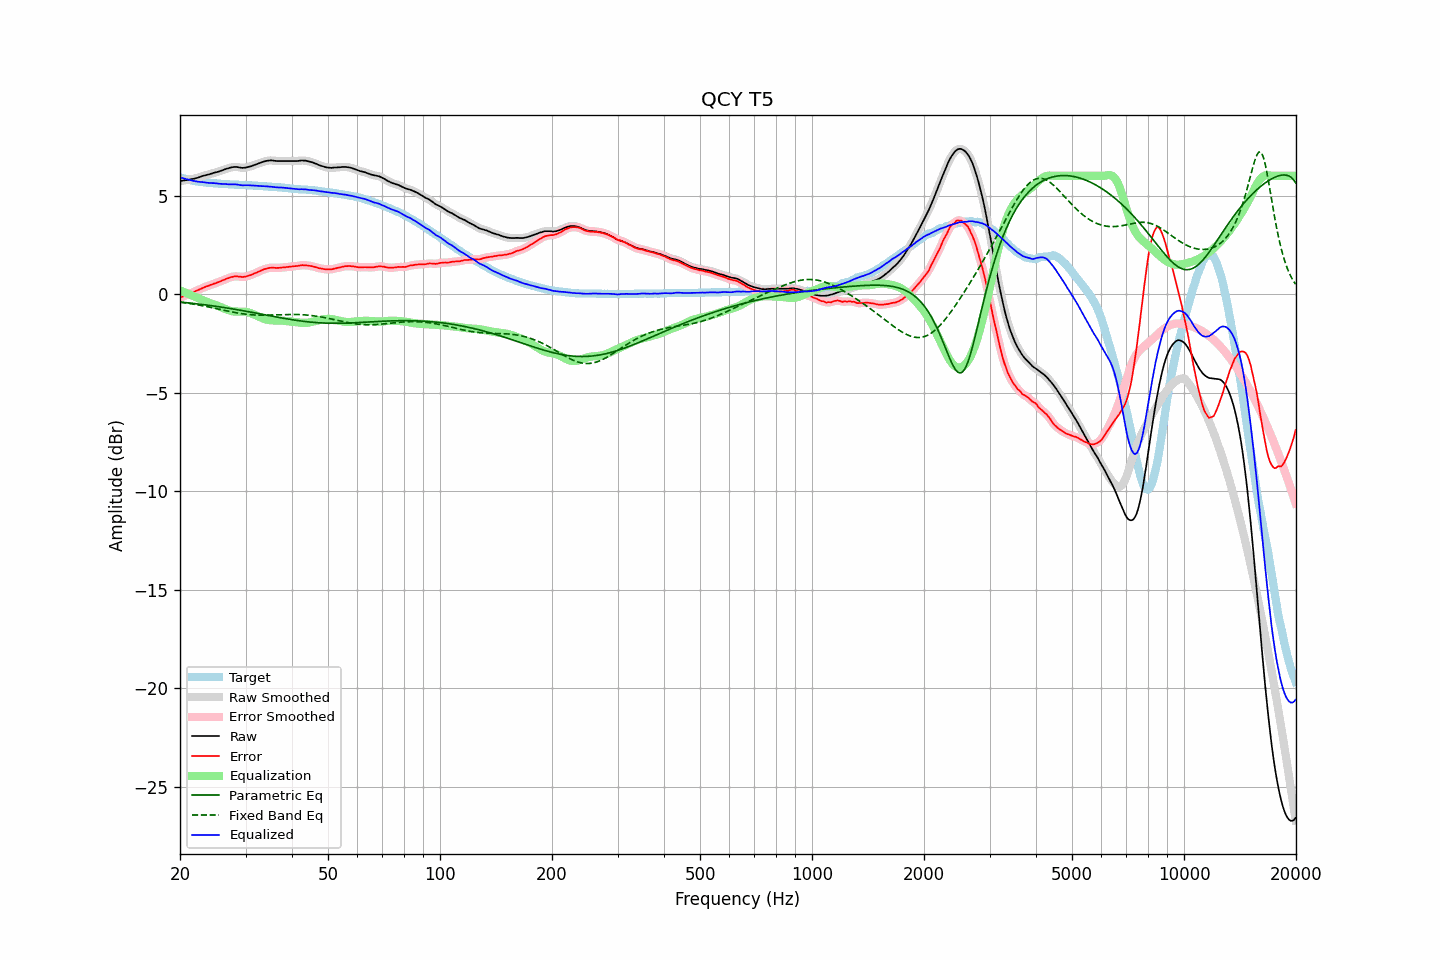

Values plotted in this chart, from the file beside it:
frequency, raw, error, smoothed, error_smoothed, equalization, parametric_eq, fixed_band_eq, equalized_raw, equalized_smoothed, target
20.00, 5.73, -0.19, 5.73, -0.19, 0.19, -0.40, -0.41, 5.92, 5.92, 5.93
20.20, 5.74, -0.15, 5.75, -0.15, 0.15, -0.41, -0.42, 5.90, 5.90, 5.90
20.40, 5.76, -0.11, 5.76, -0.12, 0.12, -0.42, -0.43, 5.88, 5.88, 5.87
20.61, 5.77, -0.08, 5.77, -0.08, 0.08, -0.43, -0.44, 5.86, 5.86, 5.85
20.81, 5.78, -0.05, 5.79, -0.05, 0.05, -0.44, -0.45, 5.83, 5.84, 5.83
21.02, 5.80, -0.01, 5.80, -0.01, 0.01, -0.44, -0.47, 5.82, 5.81, 5.81
21.23, 5.81, 0.02, 5.82, 0.02, -0.02, -0.45, -0.48, 5.79, 5.79, 5.79
21.44, 5.83, 0.06, 5.83, 0.06, -0.06, -0.46, -0.49, 5.78, 5.77, 5.77
21.66, 5.84, 0.09, 5.85, 0.09, -0.09, -0.47, -0.50, 5.75, 5.76, 5.75
21.87, 5.86, 0.12, 5.86, 0.12, -0.13, -0.48, -0.52, 5.74, 5.74, 5.74
22.09, 5.88, 0.16, 5.88, 0.16, -0.16, -0.49, -0.53, 5.72, 5.72, 5.72
22.31, 5.90, 0.19, 5.91, 0.19, -0.20, -0.50, -0.55, 5.70, 5.71, 5.71
22.54, 5.93, 0.23, 5.93, 0.23, -0.24, -0.51, -0.56, 5.70, 5.70, 5.70
22.76, 5.96, 0.27, 5.96, 0.27, -0.27, -0.52, -0.58, 5.69, 5.69, 5.69
22.99, 5.99, 0.31, 5.99, 0.31, -0.31, -0.53, -0.59, 5.69, 5.68, 5.68
23.22, 6.01, 0.34, 6.01, 0.35, -0.34, -0.54, -0.61, 5.67, 5.67, 5.67
23.45, 6.03, 0.37, 6.03, 0.37, -0.37, -0.55, -0.62, 5.66, 5.66, 5.66
23.69, 6.05, 0.40, 6.05, 0.40, -0.40, -0.56, -0.64, 5.65, 5.65, 5.65
23.92, 6.07, 0.43, 6.08, 0.43, -0.43, -0.57, -0.66, 5.64, 5.64, 5.65
24.16, 6.10, 0.47, 6.10, 0.46, -0.46, -0.58, -0.67, 5.64, 5.64, 5.64
24.40, 6.12, 0.49, 6.13, 0.49, -0.49, -0.59, -0.69, 5.63, 5.63, 5.64
24.65, 6.15, 0.53, 6.15, 0.52, -0.52, -0.60, -0.71, 5.63, 5.63, 5.63
24.89, 6.17, 0.55, 6.17, 0.55, -0.55, -0.62, -0.72, 5.62, 5.62, 5.62
25.14, 6.19, 0.58, 6.19, 0.58, -0.58, -0.63, -0.74, 5.61, 5.61, 5.61
25.39, 6.21, 0.61, 6.22, 0.61, -0.61, -0.64, -0.76, 5.60, 5.60, 5.60
25.65, 6.24, 0.64, 6.24, 0.64, -0.65, -0.65, -0.78, 5.60, 5.60, 5.60
25.91, 6.27, 0.68, 6.27, 0.68, -0.68, -0.66, -0.80, 5.59, 5.59, 5.59
26.16, 6.30, 0.71, 6.30, 0.71, -0.71, -0.68, -0.81, 5.59, 5.59, 5.59
26.43, 6.33, 0.74, 6.33, 0.75, -0.75, -0.69, -0.83, 5.58, 5.58, 5.59
26.69, 6.36, 0.78, 6.36, 0.78, -0.78, -0.70, -0.85, 5.58, 5.58, 5.58
26.96, 6.38, 0.81, 6.39, 0.81, -0.81, -0.72, -0.87, 5.57, 5.57, 5.58
27.23, 6.41, 0.85, 6.41, 0.84, -0.84, -0.73, -0.88, 5.57, 5.57, 5.57
27.50, 6.43, 0.87, 6.43, 0.87, -0.86, -0.74, -0.90, 5.57, 5.57, 5.57
27.77, 6.44, 0.88, 6.45, 0.89, -0.88, -0.76, -0.92, 5.57, 5.57, 5.56
28.05, 6.45, 0.90, 6.45, 0.90, -0.88, -0.77, -0.93, 5.57, 5.57, 5.55
28.33, 6.45, 0.90, 6.45, 0.90, -0.89, -0.78, -0.95, 5.57, 5.56, 5.55
28.62, 6.44, 0.89, 6.44, 0.90, -0.89, -0.80, -0.96, 5.56, 5.55, 5.55
28.90, 6.42, 0.88, 6.43, 0.88, -0.89, -0.81, -0.98, 5.54, 5.54, 5.54
29.19, 6.41, 0.88, 6.41, 0.87, -0.88, -0.83, -0.99, 5.53, 5.53, 5.54
29.48, 6.40, 0.87, 6.41, 0.87, -0.88, -0.84, -1.00, 5.52, 5.52, 5.54
29.78, 6.41, 0.88, 6.41, 0.88, -0.89, -0.85, -1.01, 5.52, 5.52, 5.53
30.08, 6.42, 0.89, 6.42, 0.89, -0.90, -0.87, -1.02, 5.52, 5.52, 5.53
30.38, 6.44, 0.92, 6.44, 0.92, -0.92, -0.88, -1.03, 5.53, 5.52, 5.52
30.68, 6.46, 0.94, 6.46, 0.94, -0.94, -0.90, -1.04, 5.52, 5.52, 5.52
30.99, 6.48, 0.97, 6.49, 0.97, -0.97, -0.91, -1.05, 5.51, 5.52, 5.52
31.30, 6.51, 1.00, 6.51, 1.00, -1.00, -0.93, -1.05, 5.51, 5.51, 5.52
31.61, 6.54, 1.04, 6.54, 1.03, -1.03, -0.95, -1.06, 5.51, 5.51, 5.50
31.93, 6.57, 1.07, 6.57, 1.07, -1.07, -0.96, -1.06, 5.50, 5.50, 5.50
32.24, 6.60, 1.10, 6.60, 1.11, -1.11, -0.98, -1.07, 5.50, 5.50, 5.50
32.57, 6.63, 1.15, 6.63, 1.14, -1.14, -0.99, -1.07, 5.49, 5.49, 5.49
32.89, 6.66, 1.18, 6.66, 1.18, -1.18, -1.01, -1.07, 5.48, 5.48, 5.49
33.22, 6.69, 1.21, 6.69, 1.22, -1.21, -1.02, -1.07, 5.48, 5.48, 5.48
33.55, 6.72, 1.25, 6.72, 1.25, -1.25, -1.04, -1.07, 5.48, 5.47, 5.47
33.89, 6.74, 1.28, 6.74, 1.28, -1.27, -1.05, -1.07, 5.47, 5.47, 5.47
34.23, 6.76, 1.30, 6.76, 1.30, -1.30, -1.07, -1.07, 5.47, 5.47, 5.47
34.57, 6.77, 1.32, 6.77, 1.32, -1.31, -1.09, -1.07, 5.46, 5.46, 5.45
34.92, 6.78, 1.33, 6.78, 1.33, -1.32, -1.10, -1.06, 5.46, 5.46, 5.45
35.27, 6.78, 1.34, 6.78, 1.34, -1.33, -1.12, -1.06, 5.45, 5.45, 5.45
35.62, 6.77, 1.34, 6.77, 1.34, -1.34, -1.13, -1.06, 5.44, 5.44, 5.43
35.97, 6.76, 1.33, 6.76, 1.33, -1.34, -1.15, -1.05, 5.43, 5.43, 5.43
... 635 more rows
